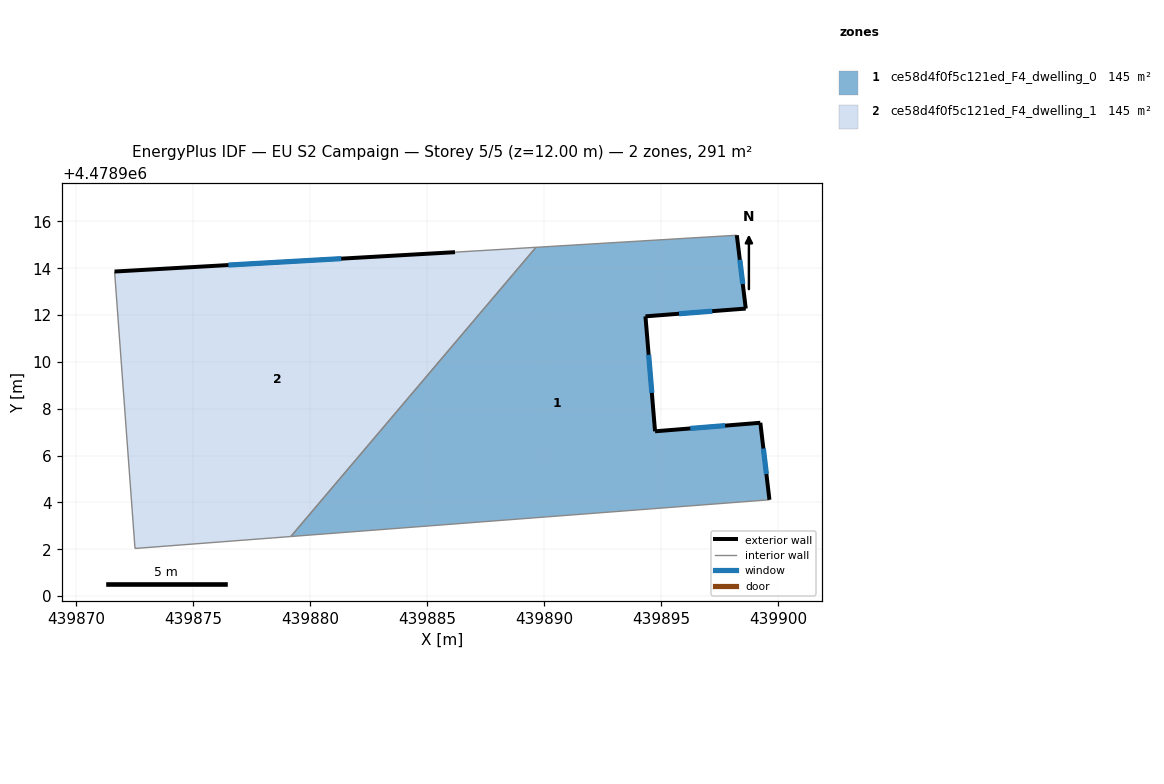
=== STOREY PLAN SPEC (per zone: floor XY polygon, exterior-wall plan segments, windows/doors) ===
zone 1: ce58d4f0f5c121ed_F4_dwelling_0  (145.3 m²)
  floor: (439899.62, 4478904.11) (439899.23, 4478907.40) (439894.73, 4478907.04) (439894.32, 4478911.95) (439898.61, 4478912.28) (439898.23, 4478915.41) (439889.65, 4478914.90) (439879.18, 4478902.54)
  exterior wall: (439894.73, 4478907.04) – (439899.23, 4478907.40)  [4.5 m]
    window: (439896.24, 4478907.16) – (439897.73, 4478907.28)  [1.5 m²]
  exterior wall: (439899.23, 4478907.40) – (439899.62, 4478904.11)  [3.3 m]
    window: (439899.36, 4478906.30) – (439899.49, 4478905.21)  [1.1 m²]
  exterior wall: (439898.23, 4478915.41) – (439898.61, 4478912.28)  [3.2 m]
    window: (439898.35, 4478914.36) – (439898.48, 4478913.33)  [1.0 m²]
  exterior wall: (439898.61, 4478912.28) – (439894.32, 4478911.95)  [4.3 m]
    window: (439897.18, 4478912.17) – (439895.76, 4478912.06)  [1.4 m²]
  exterior wall: (439894.32, 4478911.95) – (439894.73, 4478907.04)  [4.9 m]
    window: (439894.46, 4478910.31) – (439894.60, 4478908.68)  [1.6 m²]
  interior walls: 3
zone 2: ce58d4f0f5c121ed_F4_dwelling_1  (145.3 m²)
  floor: (439879.18, 4478902.54) (439889.65, 4478914.90) (439886.19, 4478914.69) (439871.65, 4478913.86) (439872.52, 4478902.03)
  exterior wall: (439871.65, 4478913.86) – (439886.19, 4478914.69)  [14.6 m]
    window: (439876.51, 4478914.14) – (439881.33, 4478914.41)  [4.8 m²]
  interior walls: 4

=== DERIVED (storey summary) ===
Building: EU S2 Campaign
Storey: 5 of 5  (floor level z = 12.00 m)
Storey gross floor area: 290.5 m²
Zones on this storey: 2
  - ce58d4f0f5c121ed_F4_dwelling_0: floor 145.3 m²; exterior wall 20.2 m (60.6 m²); 5 window(s) 6.7 m²; WWR 11.0%
  - ce58d4f0f5c121ed_F4_dwelling_1: floor 145.3 m²; exterior wall 14.6 m (43.7 m²); 1 window(s) 4.8 m²; WWR 11.0%
Zone adjacency (shared interzone walls):
  - ce58d4f0f5c121ed_F4_dwelling_0 ↔ ce58d4f0f5c121ed_F4_dwelling_1